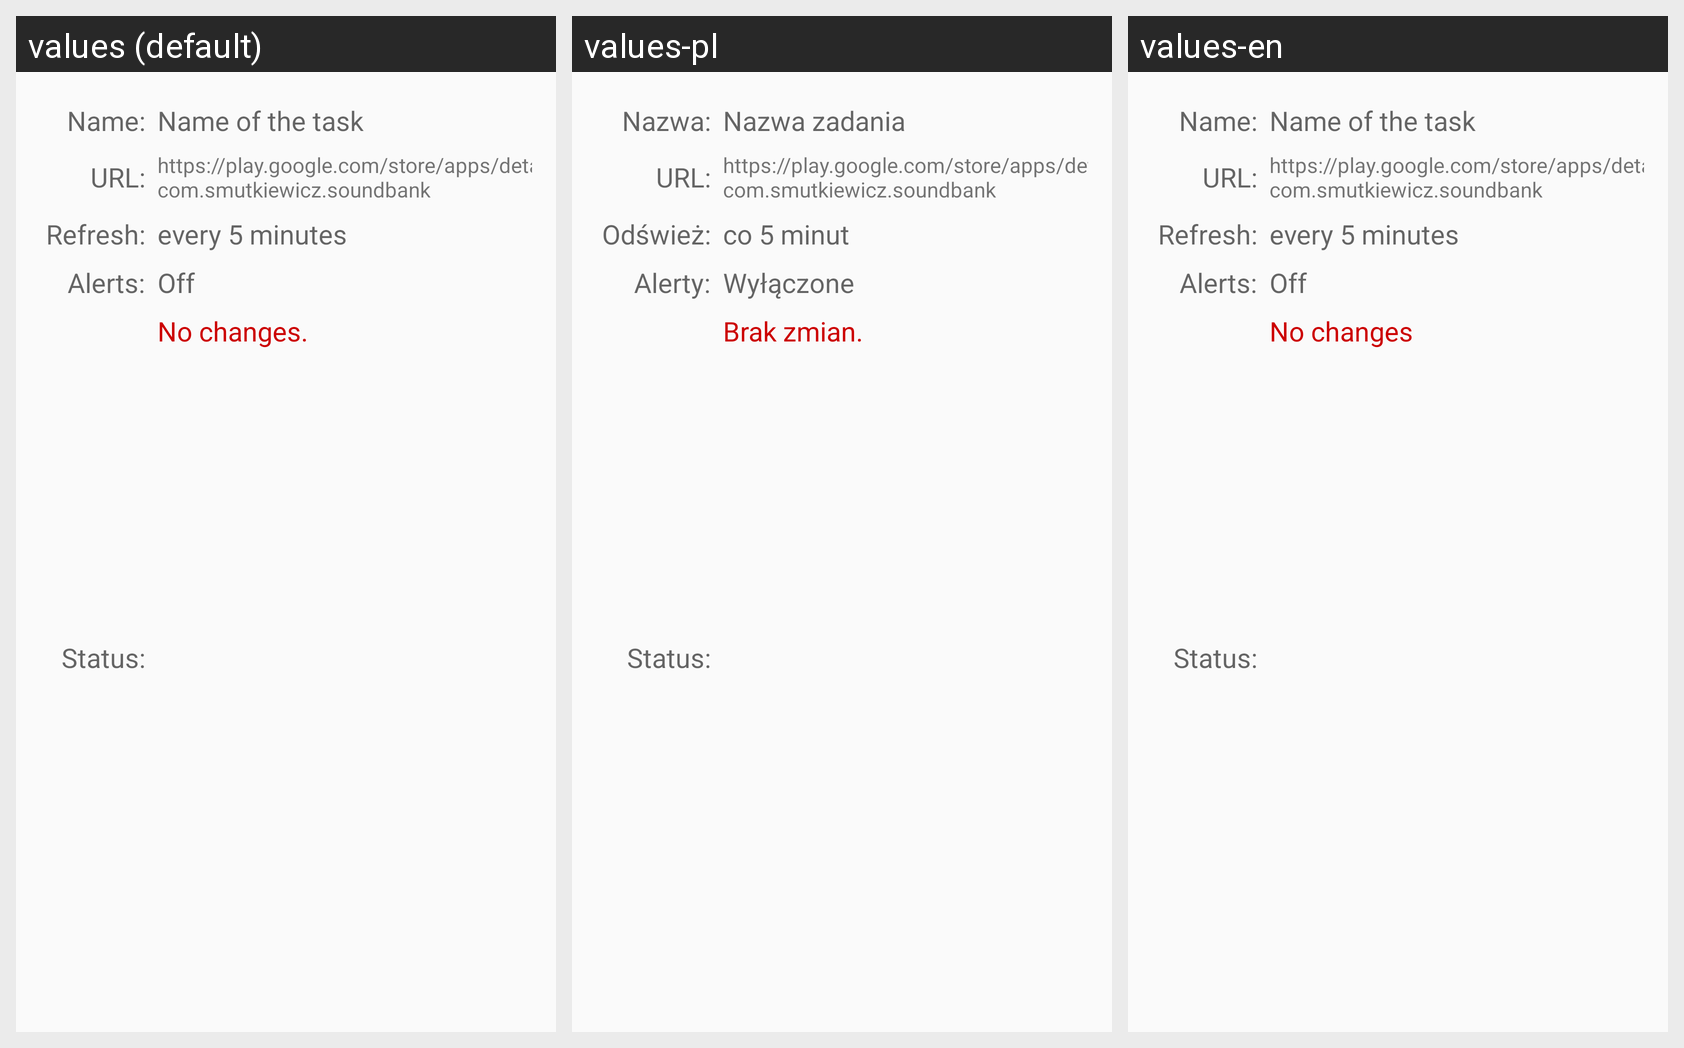

The Android screen above is rendered under several locales of the same app. Produce the string resources it draws, with the default and per-locale values.
Android screen res/layout/fragment_details_dialog.xml rendered under 3 locales, left to right: values (default), values-pl, values-en. Device: Nexus 5 (rendered at 1080×1920; each locale shown at half size, 540×960, under a caption strip naming it); theme AppTheme.
Strings drawn on this screen, with the default value and each locale's value (text and hints the layout hard-codes, and strings that could not be matched under every locale, appear in the picture but are not listed):

details_name
  values: Name:
  values-pl: Nazwa:
  values-en: Name:

details_sample_name
  values: Name of the task
  values-pl: Nazwa zadania
  values-en: Name of the task

details_url
  values: URL:
  values-pl: URL:
  values-en: URL:

details_sample_website
  values: https://play.google.com/store/apps/details?id=com.smutkiewicz.soundbank
  values-pl: https://play.google.com/store/apps/details?id=com.smutkiewicz.soundbank
  values-en: https://play.google.com/store/apps/details?id=com.smutkiewicz.soundbank

details_frequency
  values: Refresh:
  values-pl: Odśwież:
  values-en: Refresh:

details_frequency_example
  values: every 5 minutes
  values-pl: co 5 minut
  values-en: every 5 minutes

details_alerts
  values: Alerts:
  values-pl: Alerty:
  values-en: Alerts:

details_alerts_off
  values: Off
  values-pl: Wyłączone
  values-en: Off

details_updates
  values: Status:
  values-pl: Status:
  values-en: Status:

details_not_updated
  values: No changes.
  values-pl: Brak zmian.
  values-en: No changes
